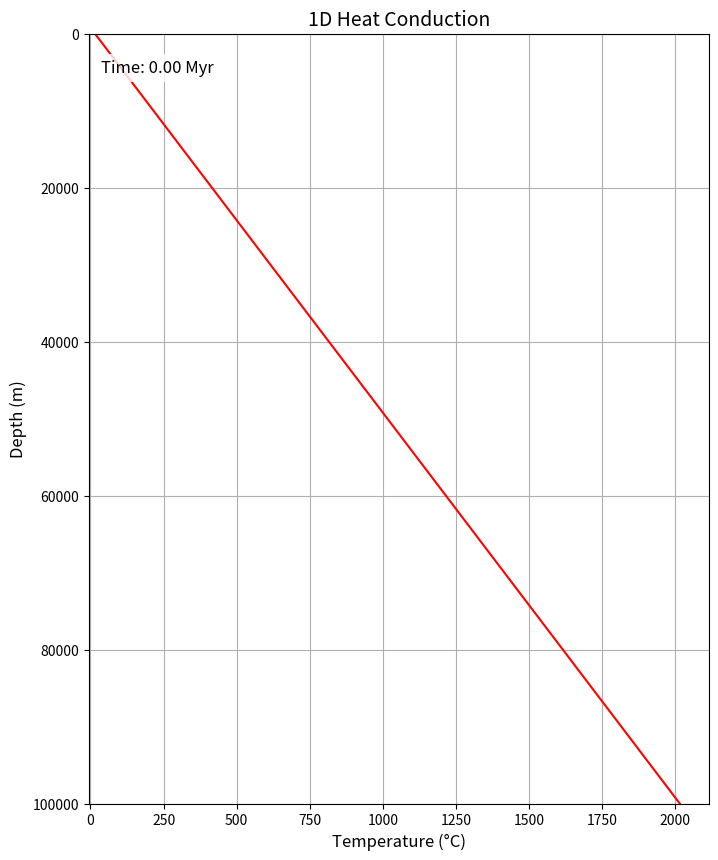
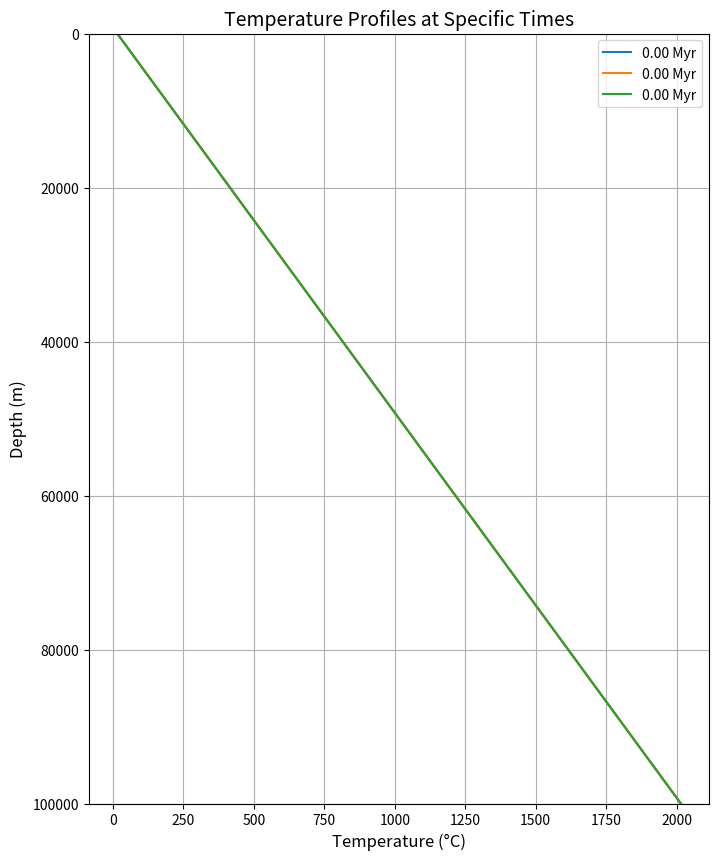

Write Python code to recreate these figures, in order.
# GeoThermalSim.py

import numpy as np
import matplotlib.pyplot as plt
import matplotlib.animation as animation

def simulate_1d_heat_conduction(
    depth_model, dz, dt, total_time,
    thermal_conductivity_model, # k in W/(m·K)
    density_model,              # rho in kg/m^3
    specific_heat_model,        # cp in J/(kg·K)
    heat_production_model,      # A in W/m^3 (radiogenic heat production)
    initial_temperature_profile, # T_initial in K or °C
    top_boundary_temp,          # Surface temp in K or °C
    bottom_boundary_type='fixed_temp', # 'fixed_temp' or 'fixed_flux'
    bottom_boundary_value=None, # K or W/m^2 (value for the bottom boundary)
    display_animation=True,
    animation_skip_frames=100,  # Skip more frames for long simulations
    plot_snapshots_at_times=None # List of times (s) to plot specific snapshots
):
    """
    Simulates 1D transient heat conduction with internal heat production
    using the finite difference method (Explicit method).

    The governing equation is:
    rho * cp * d(T)/dt = d/dz(k * dT/dz) + A
    or in terms of thermal diffusivity (alpha = k / (rho * cp)):
    dT/dt = alpha * d^2(T)/dz^2 + A / (rho * cp)

    Parameters:
    -----------
    depth_model : float
        Total depth of the 1D model (m).
    dz : float
        Spatial grid spacing (m).
    dt : float
        Time step (s).
    total_time : float
        Total simulation time (s).
    thermal_conductivity_model : numpy.ndarray
        Array of thermal conductivities (W/(m·K)) for each depth point.
    density_model : numpy.ndarray
        Array of densities (kg/m^3) for each depth point.
    specific_heat_model : numpy.ndarray
        Array of specific heat capacities (J/(kg·K)) for each depth point.
    heat_production_model : numpy.ndarray
        Array of radiogenic heat production rates (W/m^3) for each depth point.
    initial_temperature_profile : numpy.ndarray
        Array of initial temperatures (K or °C) for each depth point.
    top_boundary_temp : float
        Fixed temperature at the top surface (z=0) (K or °C).
    bottom_boundary_type : str, optional
        Type of bottom boundary condition: 'fixed_temp' (fixed temperature)
        or 'fixed_flux' (fixed heat flux). Defaults to 'fixed_temp'.
    bottom_boundary_value : float, optional
        Value for the bottom boundary (K for 'fixed_temp', W/m^2 for 'fixed_flux').
        Defaults to None.
    display_animation : bool, optional
        If True, displays an animation of the temperature profile. Defaults to True.
    animation_skip_frames : int, optional
        Number of frames to skip in the animation for faster playback. Defaults to 100.
    plot_snapshots_at_times : list of floats, optional
        List of times (s) to plot specific snapshots.

    Returns:
    --------
    T_field : numpy.ndarray
        2D array (time x depth) of the temperature field.
    time_steps : numpy.ndarray
        Array of time steps used in the simulation.
    depth_coords : numpy.ndarray
        Array of depth coordinates.
    """

    # --- Setup Grid ---
    nz = int(depth_model / dz) + 1
    nt = int(total_time / dt) + 1
    depth_coords = np.linspace(0, depth_model, nz)
    time_steps = np.linspace(0, total_time, nt)

    # Validate model sizes
    if not (len(thermal_conductivity_model) == nz and
            len(density_model) == nz and
            len(specific_heat_model) == nz and
            len(heat_production_model) == nz and
            len(initial_temperature_profile) == nz):
        raise ValueError(f"All model arrays must have {nz} elements.")
    
    # Ensure models are numpy arrays
    k = np.array(thermal_conductivity_model)
    rho = np.array(density_model)
    cp = np.array(specific_heat_model)
    A = np.array(heat_production_model)

    # Calculate thermal diffusivity (alpha = k / (rho * cp))
    alpha = np.divide(k, (rho * cp), out=np.zeros_like(k), where=(rho*cp)!=0)

    # --- Initialize Temperature Field ---
    T_field = np.zeros((nt, nz))
    T_curr = np.array(initial_temperature_profile).copy()
    T_prev = np.array(initial_temperature_profile).copy()

    # Apply initial boundary conditions to T_curr
    T_curr[0] = top_boundary_temp
    if bottom_boundary_type == 'fixed_temp':
        T_curr[nz-1] = bottom_boundary_value

    # --- Stability Condition (for Explicit Finite Difference) ---
    alpha_max = np.max(alpha)
    stability_limit = dz**2 / (2 * alpha_max)
    if dt > stability_limit:
        print(f"WARNING: Explicit FD stability condition violated! dt ({dt:.2e}s) > dz^2/(2*alpha_max) ({stability_limit:.2e}s).")
        print("Simulation might be unstable. Consider reducing dt.")

    print(f"\nStarting 1D Heat Conduction Simulation ({nz} depth points, {nt} time steps)")
    print(f"Maximum Thermal Diffusivity: {alpha_max:.2e} m^2/s")
    print(f"Top boundary: {top_boundary_temp}°C (fixed)")
    print(f"Bottom boundary: {bottom_boundary_type} at {bottom_boundary_value} {('°C' if bottom_boundary_type == 'fixed_temp' else 'W/m^2')}")

    # --- Finite Difference Time Domain (FDTD) Loop ---
    for n in range(nt):
        T_prev[:] = T_curr[:]

        for i in range(1, nz - 1):
            d2T_dz2 = (T_prev[i+1] - 2 * T_prev[i] + T_prev[i-1]) / dz**2
            heat_prod_term = A[i] / (rho[i] * cp[i]) if (rho[i] * cp[i]) != 0 else 0
            T_curr[i] = T_prev[i] + dt * (alpha[i] * d2T_dz2 + heat_prod_term)

        # --- Apply Boundary Conditions for T_curr ---
        T_curr[0] = top_boundary_temp

        if bottom_boundary_type == 'fixed_temp':
            T_curr[nz-1] = bottom_boundary_value
        elif bottom_boundary_type == 'fixed_flux':
            T_curr[nz-1] = T_prev[nz-1] + dt * (alpha[nz-1] * (T_prev[nz-2] - T_prev[nz-1] - bottom_boundary_value * dz / k[nz-1]) / dz**2 \
                                              + A[nz-1] / (rho[nz-1] * cp[nz-1]))

        # Store temperature field snapshot
        T_field[n, :] = T_curr[:]

        if (n % (nt // 10)) == 0 and n > 0:
            print(f"  Time step {n}/{nt} ({n/nt*100:.0f}%)")

    print("Simulation complete.")

    # --- Animation (Optional) ---
    if display_animation:
        fig, ax = plt.subplots(figsize=(8, 10))
        line, = ax.plot(T_field[0, :], depth_coords, 'r-')
        
        ax.set_ylim(depth_model, 0)
        ax.set_xlim(np.min(initial_temperature_profile) - 20, np.max(initial_temperature_profile) + 100)

        ax.set_title("1D Heat Conduction", fontsize=14)
        ax.set_xlabel("Temperature (°C)", fontsize=12)
        ax.set_ylabel("Depth (m)", fontsize=12)
        ax.grid(True)

        time_text = ax.text(0.02, 0.95, '', transform=ax.transAxes, fontsize=12,
                            bbox=dict(facecolor='white', alpha=0.8, edgecolor='none'))

        def animate(frame):
            actual_frame = frame * animation_skip_frames
            if actual_frame >= nt:
                return line, time_text
            line.set_xdata(T_field[actual_frame, :])
            time_text.set_text(f'Time: {time_steps[actual_frame]/3.154e7:.2f} Myr')
            return line, time_text

        ani = animation.FuncAnimation(
            fig, animate, frames=nt // animation_skip_frames,
            interval=dt * animation_skip_frames * 1000, blit=True
        )
        plt.show()

    # --- Plot Specific Snapshots (Optional) ---
    if plot_snapshots_at_times:
        plt.figure(figsize=(8, 10))
        plt.title("Temperature Profiles at Specific Times", fontsize=14)
        plt.xlabel("Temperature (°C)", fontsize=12)
        plt.ylabel("Depth (m)", fontsize=12)
        plt.grid(True)
        plt.ylim(depth_model, 0)

        for target_time in plot_snapshots_at_times:
            time_idx = np.argmin(np.abs(time_steps - target_time))
            plt.plot(T_field[time_idx, :], depth_coords, label=f'{time_steps[time_idx]/3.154e7:.2f} Myr')
        
        plt.legend(fontsize=10)
        plt.show()


    return T_field, time_steps, depth_coords

def map_properties_to_layers(depth_coords, layer_depths, layer_properties):
    """
    Maps properties (k, rho, cp, A) to a layered Earth model.
    """
    nz = len(depth_coords)
    property_array = np.zeros(nz)

    for i in range(nz):
        current_depth = depth_coords[i]
        
        layer_idx = 0
        for depth_interface in layer_depths:
            if current_depth > depth_interface:
                layer_idx += 1
            else:
                break
        
        property_array[i] = layer_properties[layer_idx]
    
    return property_array


if __name__ == "__main__":
    # --- Define Simulation Parameters ---
    total_depth = 100000.0 # meters (100 km depth)
    dz = 100.0             # spatial grid spacing (m)
    
    # --- FIX: Significantly Increased dt for faster simulation ---
    dt = 3.154e7           # time step (s) - 10 years (was 1 year)
    
    # --- FIX: Reduced total_simulation_time for faster initial runs ---
    total_simulation_time_sec = 1e4 * 3.154e7 # Convert 10,000 years to seconds (was 50,000 years)

    # --- Define Geological Model (Layered Earth Properties) ---
    nz = int(total_depth / dz) + 1
    depth_coordinates_for_models = np.linspace(0, total_depth, nz)

    # Layer definitions (Crust and Mantle example)
    crust_mantle_interface_depth = 40000.0 # 40 km depth for crust-mantle boundary

    # Properties for each layer
    k_crust = 2.5       # W/(m·K)
    rho_crust = 2700.0  # kg/m^3
    cp_crust = 1000.0   # J/(kg·K)
    A_crust = 1.0e-6    # W/m^3 (typical radiogenic heat production in crust)

    k_mantle = 3.0      # W/(m·K)
    rho_mantle = 3300.0 # kg/m^3
    cp_mantle = 1200.0  # J/(kg·K)
    A_mantle = 0.05e-6  # W/m^3 (lower heat production in mantle)

    thermal_conductivity_array = map_properties_to_layers(
        depth_coordinates_for_models, [crust_mantle_interface_depth], [k_crust, k_mantle]
    )
    density_array = map_properties_to_layers(
        depth_coordinates_for_models, [crust_mantle_interface_depth], [rho_crust, rho_mantle]
    )
    specific_heat_array = map_properties_to_layers(
        depth_coordinates_for_models, [crust_mantle_interface_depth], [cp_crust, cp_mantle]
    )
    heat_production_array = map_properties_to_layers(
        depth_coordinates_for_models, [crust_mantle_interface_depth], [A_crust, A_mantle]
    )

    # --- Initial Temperature Profile (e.g., linear geothermal gradient) ---
    surface_temp_initial = 15.0 # °C
    initial_gradient = 0.02 # °C/m or K/m
    initial_temp_profile = surface_temp_initial + initial_gradient * depth_coordinates_for_models
    
    # --- Boundary Conditions ---
    top_bc_temp = 15.0 # °C (fixed surface temperature)
    
    bottom_bc_type = 'fixed_flux' # Options: 'fixed_temp', 'fixed_flux'
    bottom_bc_value = 0.03 # W/m^2 (for fixed_flux) or °C (for fixed_temp)

    # --- Plotting specific snapshots ---
    # Adjusted snapshot times to fit the new, shorter simulation time
    snapshot_times_myr = [0.001, 0.005, 0.01] # Myr (1,000, 5,000, 10,000 years)
    snapshot_times_sec = [t * 3.154e7 for t in snapshot_times_myr] # Convert to seconds


    # --- Run Simulation ---
    T_field_result, time_steps_result, depth_coords_result = simulate_1d_heat_conduction(
        depth_model=total_depth,
        dz=dz,
        dt=dt,
        total_time=total_simulation_time_sec,
        thermal_conductivity_model=thermal_conductivity_array,
        density_model=density_array,
        specific_heat_model=specific_heat_array,
        heat_production_model=heat_production_array,
        initial_temperature_profile=initial_temp_profile,
        top_boundary_temp=top_bc_temp,
        bottom_boundary_type=bottom_bc_type,
        bottom_boundary_value=bottom_bc_value,
        display_animation=True,
        animation_skip_frames=10, # Reduced skip frames for smoother animation
        plot_snapshots_at_times=snapshot_times_sec
    )

    print("\n1D Earth Thermal Conduction simulation complete. Check the generated plots and animation.")
